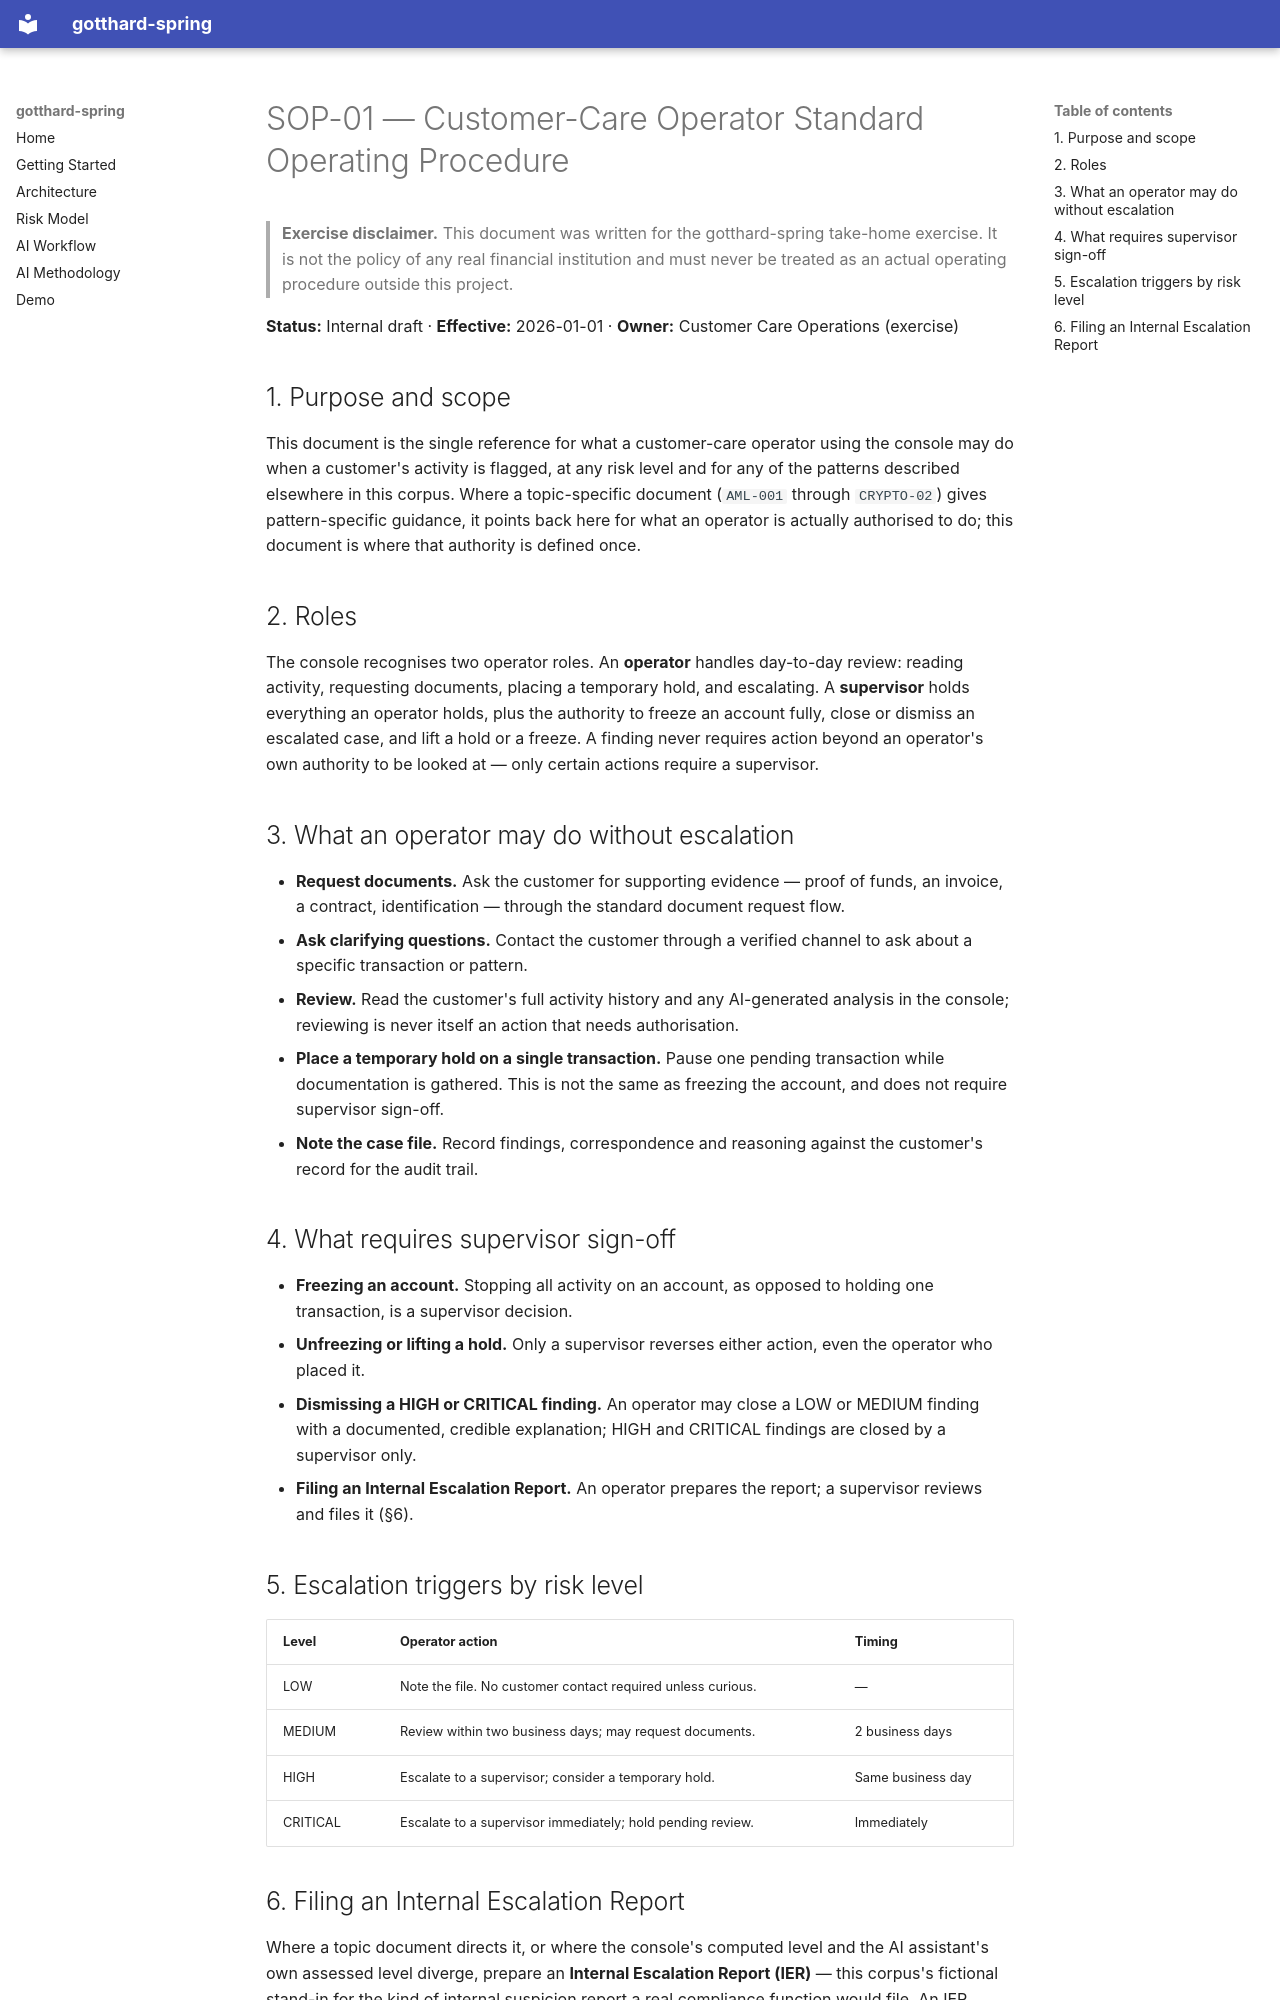

repository: sneakyjbras/gotthard-spring · page: policy/sop-01-customer-care-operator/index.html · generator: mkdocs

# SOP-01 — Customer-Care Operator Standard Operating Procedure

> **Exercise disclaimer.** This document was written for the gotthard-spring take-home
> exercise. It is not the policy of any real financial institution and must never be
> treated as an actual operating procedure outside this project.

**Status:** Internal draft · **Effective:** 2026-01-01 · **Owner:** Customer Care Operations (exercise)

## 1. Purpose and scope

This document is the single reference for what a customer-care operator using the
console may do when a customer's activity is flagged, at any risk level and for any of
the patterns described elsewhere in this corpus. Where a topic-specific document
(`AML-001` through `CRYPTO-02`) gives pattern-specific guidance, it points back here for
what an operator is actually authorised to do; this document is where that authority is
defined once.

## 2. Roles

The console recognises two operator roles. An **operator** handles day-to-day review:
reading activity, requesting documents, placing a temporary hold, and escalating. A
**supervisor** holds everything an operator holds, plus the authority to freeze an
account fully, close or dismiss an escalated case, and lift a hold or a freeze. A
finding never requires action beyond an operator's own authority to be looked at — only
certain actions require a supervisor.

## 3. What an operator may do without escalation

- **Request documents.** Ask the customer for supporting evidence — proof of funds,
  an invoice, a contract, identification — through the standard document request flow.
- **Ask clarifying questions.** Contact the customer through a verified channel to ask
  about a specific transaction or pattern.
- **Review.** Read the customer's full activity history and any AI-generated analysis
  in the console; reviewing is never itself an action that needs authorisation.
- **Place a temporary hold on a single transaction.** Pause one pending transaction
  while documentation is gathered. This is not the same as freezing the account, and
  does not require supervisor sign-off.
- **Note the case file.** Record findings, correspondence and reasoning against the
  customer's record for the audit trail.

## 4. What requires supervisor sign-off

- **Freezing an account.** Stopping all activity on an account, as opposed to holding
  one transaction, is a supervisor decision.
- **Unfreezing or lifting a hold.** Only a supervisor reverses either action, even the
  operator who placed it.
- **Dismissing a HIGH or CRITICAL finding.** An operator may close a LOW or MEDIUM
  finding with a documented, credible explanation; HIGH and CRITICAL findings are closed
  by a supervisor only.
- **Filing an Internal Escalation Report.** An operator prepares the report; a
  supervisor reviews and files it (§6).

## 5. Escalation triggers by risk level

| Level | Operator action | Timing |
|---|---|---|
| LOW | Note the file. No customer contact required unless curious. | — |
| MEDIUM | Review within two business days; may request documents. | 2 business days |
| HIGH | Escalate to a supervisor; consider a temporary hold. | Same business day |
| CRITICAL | Escalate to a supervisor immediately; hold pending review. | Immediately |
